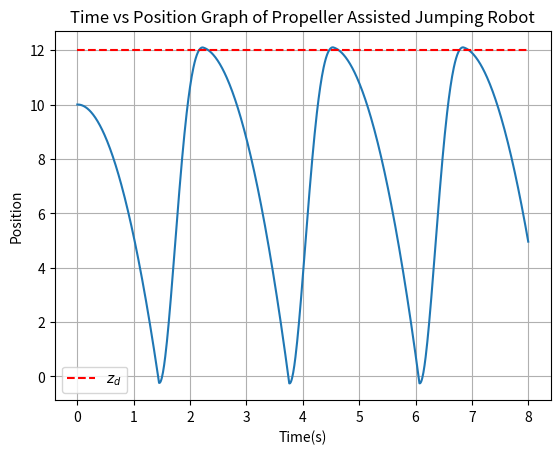

This figure's Python source:
import matplotlib.pyplot as plt
from matplotlib import animation
from matplotlib.animation import FuncAnimation
import numpy as np
import math


#Euler Integration
def simulate(Δt, x, u):
    x += Δt * u
    return x

#Simulation Parameters
freefall = True

#mass and gravity
m = 1
g = 9.81
k = 5
b = 0.02
l_res = 5 #length of spring at rest position

#Gains
kp = 15
kd = 3.9


#Desired height and velocity
z_d = 12
vz_d = 0

#z unit vector
e3 = np.array([0,0,1])
tf = 8.0
Δt = 0.01
time = np.linspace(0.0,tf,int(tf/Δt)+1)

#initial conditions
x = np.array([0.0,0.0,10.0,0.0,0.0,0.0])
dx = np.zeros(6)

x_log = [np.copy(x)]
spring = 5
spring_log = [np.copy(spring)]

for t in time[1:]:
    z = x[2]
    vz = x[5]
    f1 = -m*g
    l = z-l_res
    f_t = (-m*g-b*vz-k*l)
    u = (kp*(z_d-z) + kd*(vz_d-vz) + g)
    if(freefall):
        if(z <= 0):
            dx[3:] = np.zeros(3)
            x[3:] = np.zeros(3)
            freefall = False
        else:
            #Dynamics
            dx[:3] = x[3:]
            dx[3:] = f1/m *e3            
    else:
        #Dynamics
        dx[:3] = x[3:]
        dx[3:] = ((f_t/m) + (u/m-g))*e3
        if (vz < 0): 
            freefall = True                
    if(z<=4 and vz < 0):
        spring = spring-0.08#(0.25+z/2)
    elif(z<=5 and vz > 0):
        spring = (0.25+z/2)
    elif(z >= 5 and vz < 0):
        spring = spring-0.018
    elif (z >= 5 and vz > 0):
        spring = spring+0.05
    x = simulate(Δt, x, dx)
    x_log.append(np.copy(x))
    spring_log.append(np.copy(spring))
x_log = np.array(x_log)
spring_log = np.array(spring_log)

print(spring_log[:110])   
#print(x_log)

plt.plot(time,x_log[:,2])
plt.plot(time[[0,-1]], [z_d, z_d], 'r--', label='$z_d$')
plt.title('Time vs Position Graph of Propeller Assisted Jumping Robot')
plt.xlabel('Time(s)')
plt.ylabel('Position')
plt.legend()
plt.grid()
#plt.show()


RotY = lambda θ: [[math.cos(θ), math.sin(θ)], 
         [math.sin(-θ), math.cos(θ)]]

def spring(x,z, θ, l, ns=10, width = 0.2):
   
    
    px = np.arange(ns+2, dtype=np.float) 
    pz = np.power((-1),px) * width / 2
    px[0] = .5
    pz[0] = 0
    px[-1] = 10.5
    pz[-1] = 0

    px -= 0.5
    px /= ns  # between zero and one
    px *= l  # extend or compress to lenght l
    
    # Rotation
    R = RotY(θ + math.pi/2)
    points = np.array([np.dot(R, [pxi, pzi]) for pxi,pzi in zip(px, pz)])
    px, pz = points[:,0], points[:,1]
    
    # Translation
    px+=x
    pz+=z
    
    return px, pz


def draw_spring(x,z, θ, l, ax=plt):
    px, pz = spring(x,z, θ, l)
    ax.plot(px[0], pz[0], 'o')
    plt.grid()
    ax.plot(px, pz)
    #ax.show()
    
'''
draw_spring(0,1, (math.pi)/-4,1)
draw_spring(1,1, 0,.5)
draw_spring(1,1, 0,1.5)
'''
#####################################################################
#Animation
#####################################################################
fig, ax = plt.subplots()

def animate(t):
    ax.clear()
    ax.set_xlim(-2,2)
    ax.set_ylim(-0.5,13)
    
    #Path
    plt.plot(x_log[:,0],x_log[:,2], 'r--')
 
    #Initial Conditions
    #plt.plot(tm_log[t,0], x_log[t,2], 'bo')
    
    x = x_log[t,0]
    z = x_log[t,2]
    l = spring_log[t]
    θ = 0
    draw_spring(x,z,θ,l)
    ax.grid()

anim = FuncAnimation(fig, animate, frames=len(time), interval=1)
#anim.save('free_fall.gif', writer='imagemagick')
plt.grid()
plt.show();




      
        











